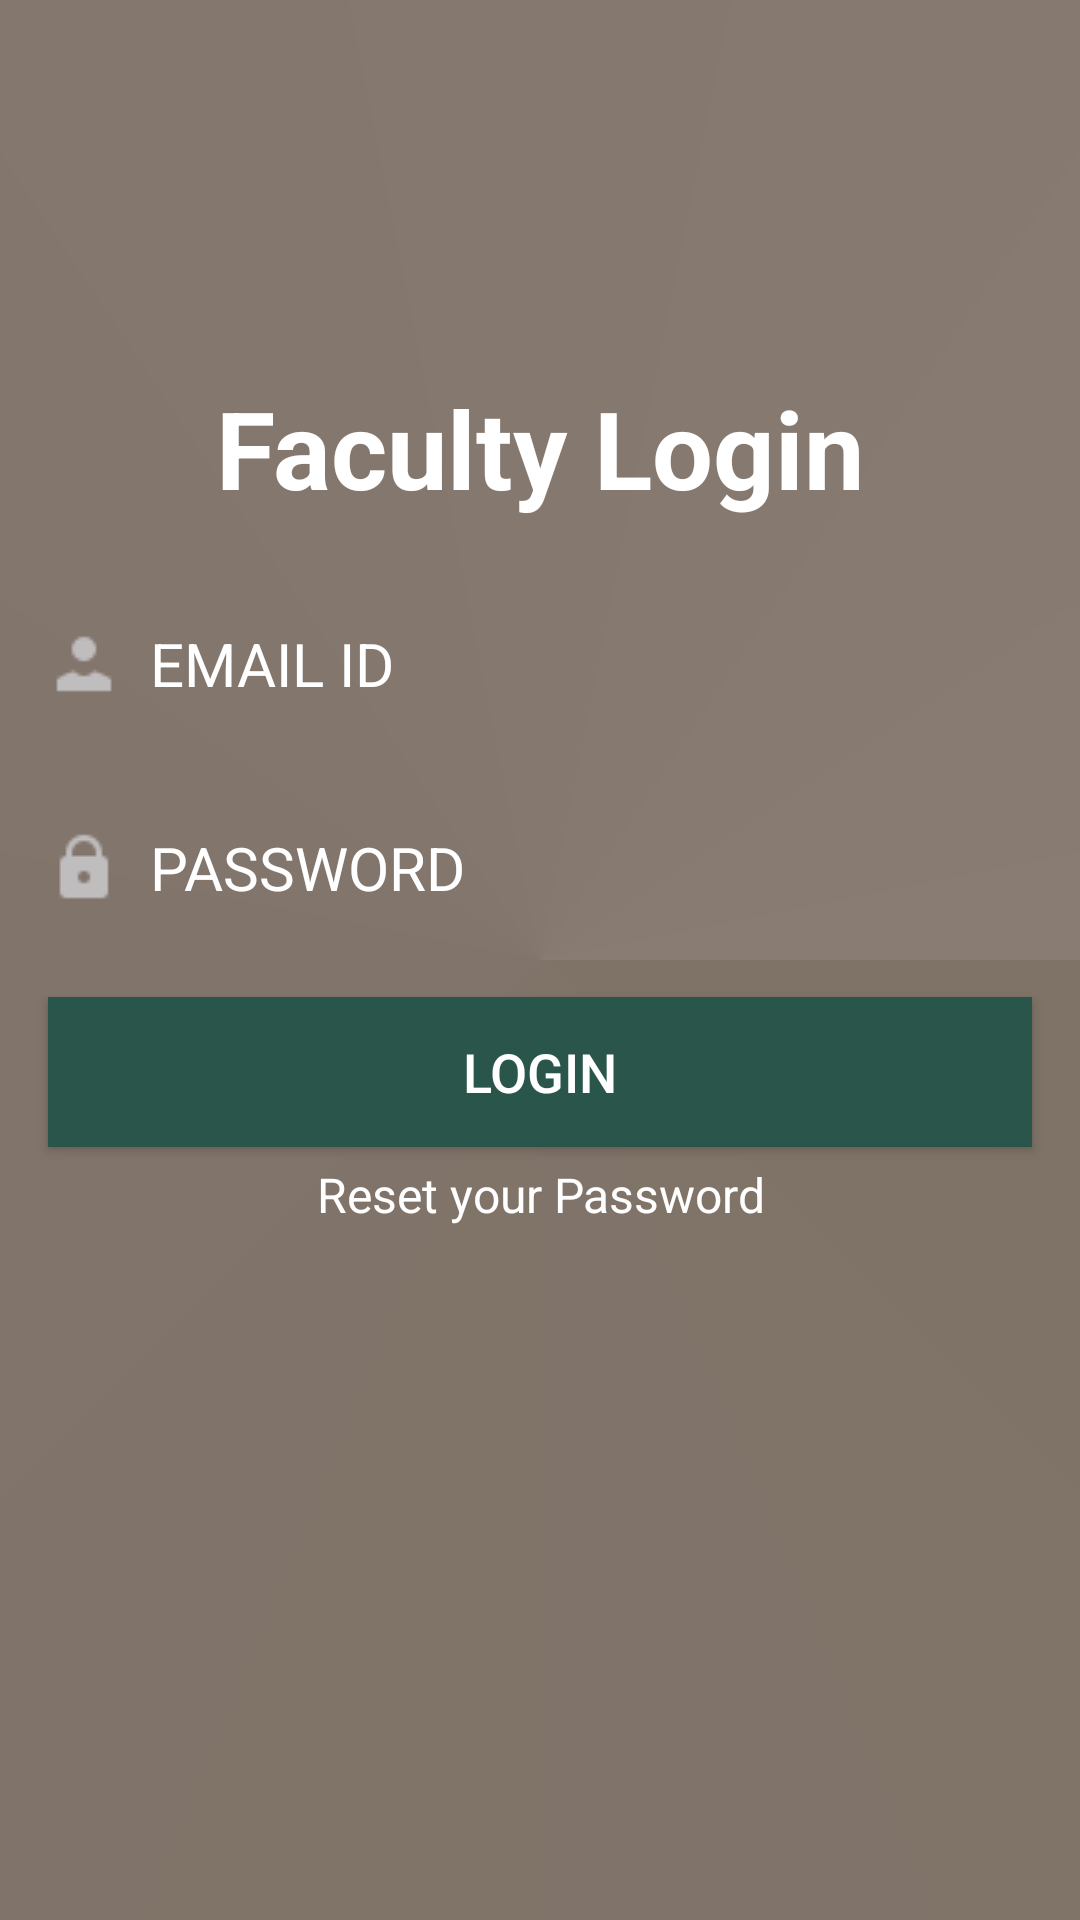

Here is an Android app screen rendered from its layout file. Give the layout XML and the strings, colors and styles it references.
<!-- AndroidManifest.xml: application theme Theme.Rahul_demo -->
<!-- res/layout/activity_main.xml -->
<?xml version="1.0" encoding="utf-8"?>
<ScrollView xmlns:android="http://schemas.android.com/apk/res/android"
    xmlns:app="http://schemas.android.com/apk/res-auto"
    xmlns:tools="http://schemas.android.com/tools"
    android:layout_width="match_parent"
    android:layout_height="match_parent"
    android:background="@drawable/loginbg"
    tools:context=".MainActivity">

    <androidx.constraintlayout.widget.ConstraintLayout
        android:layout_width="match_parent"
        android:layout_height="match_parent">

        <TextView
            android:id="@+id/title"
            android:layout_width="0dp"
            android:layout_height="wrap_content"
            android:text="Faculty Login"
            android:textAlignment="center"
            android:textColor="@color/white"
            android:textSize="36sp"
            android:textStyle="bold"
            app:layout_constraintTop_toTopOf="parent"
            app:layout_constraintStart_toStartOf="parent"
            app:layout_constraintEnd_toEndOf="parent"
            app:layout_constraintBottom_toTopOf="@+id/lemailid"
            android:layout_marginStart="16dp"
            android:layout_marginEnd="16dp"
            android:layout_marginTop="120dp"

            android:layout_marginRight="5dp"
            android:layout_marginBottom="18dp"
            android:paddingTop="5dp"
            android:paddingBottom="5dp" />

        <EditText
            android:id="@+id/lemailid"
            android:layout_width="0dp"
            android:layout_height="50dp"
            android:layout_marginStart="16dp"
            android:layout_marginEnd="16dp"
            android:layout_marginBottom="16dp"
            android:layout_marginTop="18dp"
            android:background="@drawable/edittextgradient"
            android:drawableStart="@drawable/username"
            android:hint="EMAIL ID"
            android:drawablePadding="10dp"
            android:textSize="20sp"
            android:inputType="text"
            android:textColorHint="@color/white"
            android:textColor="@color/white"
            app:layout_constraintTop_toBottomOf="@+id/title"
            app:layout_constraintStart_toStartOf="parent"
            app:layout_constraintEnd_toEndOf="parent" />

        <EditText
            android:id="@+id/lpassword"
            android:layout_width="0dp"
            android:layout_height="50dp"
            android:layout_marginStart="16dp"
            android:layout_marginEnd="16dp"
            android:layout_marginBottom="16dp"
            android:layout_marginTop="18dp"
            android:hint="PASSWORD"
            android:drawableStart="@drawable/password"
            android:drawablePadding="10dp"
            android:textSize="20sp"
            android:inputType="textPassword"
            android:background="@drawable/edittextgradient"
            android:textColor="@color/white"
            android:textColorHint="@color/white"
            android:ems="15"
            app:layout_constraintTop_toBottomOf="@+id/lemailid"
            app:layout_constraintStart_toStartOf="parent"
            app:layout_constraintEnd_toEndOf="parent" />

        <Button
            android:id="@+id/login"
            android:layout_width="0dp"
            android:layout_height="50dp"
            android:layout_marginStart="16dp"
            android:layout_marginEnd="16dp"
            android:layout_marginBottom="16dp"
            android:layout_marginTop="18dp"
            android:background="@color/GreenLeaf"
            android:text="Login"
            android:onClick="login"
            android:textColor="@color/white"
            android:textSize="18sp"
            app:layout_constraintTop_toBottomOf="@+id/lpassword"
            app:layout_constraintStart_toStartOf="parent"
            app:layout_constraintEnd_toEndOf="parent" />

        <TextView
            android:id="@+id/resetPassword"
            android:layout_width="match_parent"
            android:layout_height="wrap_content"
            android:text="Reset your Password"
            android:textColor="@color/white"
            android:textAlignment="center"
            android:layout_marginBottom="5dp"
            android:layout_marginTop="5dp"
            android:textSize="16sp"
            app:layout_constraintTop_toBottomOf="@+id/login"
            app:layout_constraintStart_toStartOf="parent"
            app:layout_constraintEnd_toEndOf="parent" />

    </androidx.constraintlayout.widget.ConstraintLayout>
</ScrollView>
<!-- resources referenced by this layout -->
<resources>
  <color name="GreenLeaf">#2a554b</color>
  <color name="white">#FFFFFFFF</color>
  <!-- drawable loginbg (drawable) -->
  <?xml version = "1.0" encoding = "utf-8" ?>
  <shape
      android:shape = "rectangle"
      xmlns:android = "http://schemas.android.com/apk/res/android" >
  
      <gradient
          android:startColor = "#7f7367"
          android:centerColor = "#81746b"
          android:endColor = "#897c73"
          android:angle="270"
          android:type="sweep" />
  </shape>
  <!-- drawable password: png bitmap (drawable, 321 bytes) -->
  <!-- drawable username: png bitmap (drawable, 296 bytes) -->
  <style name="Theme.Rahul_demo" parent="Theme.AppCompat.Light.NoActionBar">
          
          <item name="colorPrimary">@color/purple_500</item>
          <item name="colorPrimaryVariant">@color/purple_700</item>
          <item name="colorOnPrimary">@color/white</item>
          
          <item name="colorSecondary">@color/teal_200</item>
          <item name="colorSecondaryVariant">@color/teal_700</item>
          <item name="colorOnSecondary">@color/black</item>
          
          <item name="android:statusBarColor">?attr/colorPrimaryVariant</item>
          
      </style>
  <color name="purple_500">#FF6200EE</color>
  <color name="purple_700">#FF3700B3</color>
  <color name="teal_200">#FF03DAC5</color>
  <color name="teal_700">#FF018786</color>
  <color name="black">#FF000000</color>
</resources>
